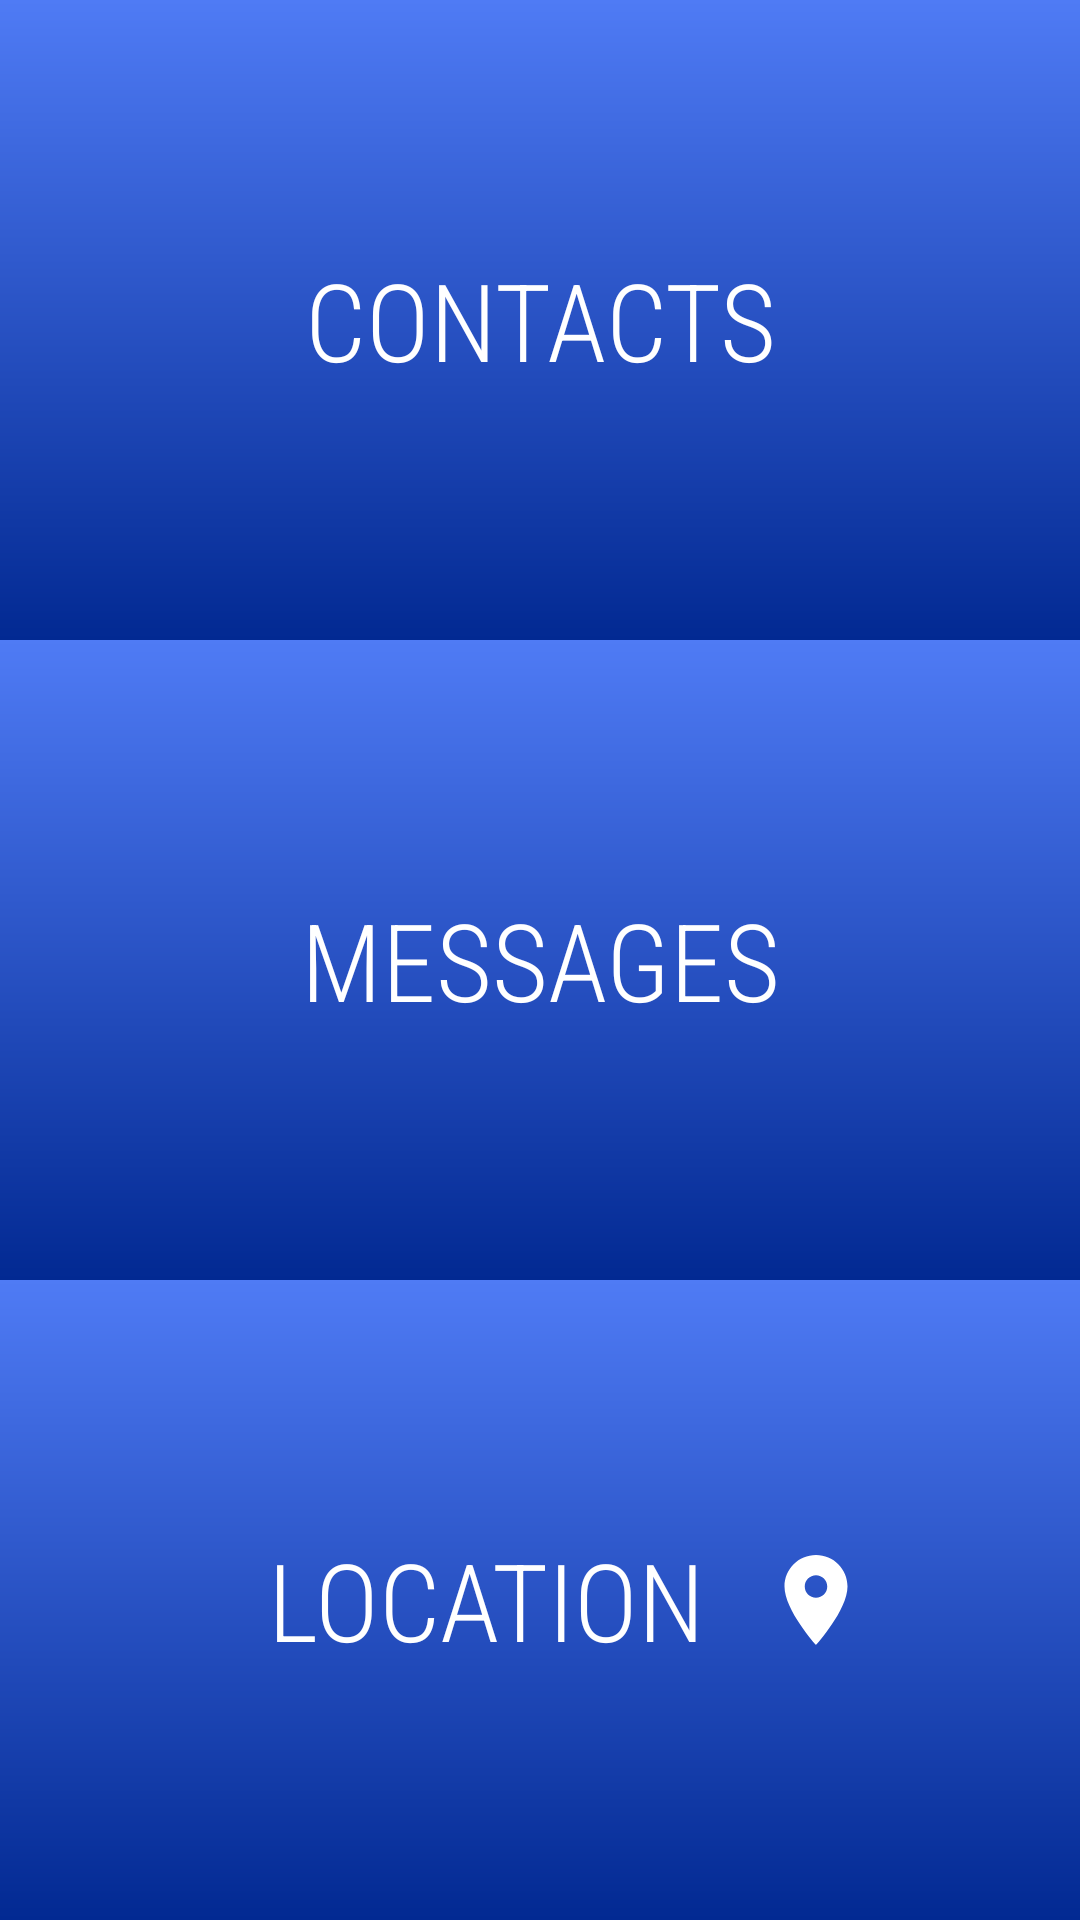

This screen was rendered from an Android layout file. Write that file and the resources it references.
<!-- AndroidManifest.xml: application theme AppTheme -->
<!-- res/layout/fragment_settings.xml -->
<?xml version="1.0" encoding="utf-8"?>
<layout xmlns:app="http://schemas.android.com/apk/res-auto"
    xmlns:tools="http://schemas.android.com/tools"
    xmlns:android="http://schemas.android.com/apk/res/android">

    <LinearLayout
        android:layout_width="match_parent"
        android:layout_height="match_parent"
        android:orientation="vertical"
        android:background="@drawable/gradient">

        <Button
            android:id="@+id/select_contacts_btn"
            android:layout_width="match_parent"
            android:layout_height="0dp"
            android:layout_weight="1"
            android:background="@drawable/gradient_btn"
            android:fontFamily="sans-serif-condensed-light"
            android:text="@string/select_contacts_btn"
            android:textColor="#FFFFFF"
            android:textSize="36sp"/>

        <Button
            android:id="@+id/edit_messages_btn"
            android:layout_width="match_parent"
            android:layout_height="0dp"
            android:layout_weight="1"
            android:background="@drawable/gradient_btn"
            android:fontFamily="sans-serif-condensed-light"
            android:text="@string/edit_messages_btn"
            android:textColor="#FFFFFF"
            android:textSize="36sp"
            app:layout_constraintEnd_toEndOf="parent"
            app:layout_constraintStart_toStartOf="parent"
            tools:layout_editor_absoluteY="48dp" />

        <Button
            android:id="@+id/location_btn"
            android:layout_width="match_parent"
            android:layout_height="0dp"
            android:layout_weight="1"
            android:background="@drawable/gradient_btn"
            android:fontFamily="sans-serif-condensed-light"
            android:text="@string/send_location_btn"
            android:textColor="#FFFFFF"
            android:textSize="36sp"
            app:layout_constraintEnd_toEndOf="parent"
            app:layout_constraintStart_toStartOf="parent"
            tools:layout_editor_absoluteY="96dp"
            android:paddingLeft="70dp"
            android:paddingRight="70dp"
            android:drawableEnd="@drawable/ic_location_on_white_36dp"/>

    </LinearLayout>
</layout>
<!-- resources referenced by this layout -->
<resources>
  <!-- drawable gradient (drawable) -->
  <?xml version="1.0" encoding="utf-8"?>
  <shape xmlns:android="http://schemas.android.com/apk/res/android"
      android:shape="rectangle">
      <gradient
          android:startColor="@color/theme_blue4"
          android:endColor="@color/theme_blue1"
          android:angle="45"/>
  </shape>
  <!-- drawable gradient_btn (drawable) -->
  <?xml version="1.0" encoding="utf-8"?>
  <shape xmlns:android="http://schemas.android.com/apk/res/android"
      android:shape="rectangle">
      <gradient
          android:startColor="@color/theme_blue5"
          android:endColor="@color/theme_blue1"
          android:angle="90"/>
  </shape>
  <!-- drawable ic_location_on_white_36dp (drawable) -->
  <vector android:height="36dp" android:tint="#FFFFFF"
      android:viewportHeight="24.0" android:viewportWidth="24.0"
      android:width="36dp" xmlns:android="http://schemas.android.com/apk/res/android">
      <path android:fillColor="#FF000000" android:pathData="M12,2C8.13,2 5,5.13 5,9c0,5.25 7,13 7,13s7,-7.75 7,-13c0,-3.87 -3.13,-7 -7,-7zM12,11.5c-1.38,0 -2.5,-1.12 -2.5,-2.5s1.12,-2.5 2.5,-2.5 2.5,1.12 2.5,2.5 -1.12,2.5 -2.5,2.5z"/>
  </vector>
  <string name="edit_messages_btn">MESSAGES</string>
  <string name="select_contacts_btn">CONTACTS</string>
  <string name="send_location_btn">LOCATION</string>
  <style name="AppTheme" parent="Theme.AppCompat.Light.DarkActionBar">
          
          <item name="colorPrimary">@color/theme_blue5</item>
          <item name="colorPrimaryDark">@color/theme_blue5</item>
          <item name="colorAccent">@color/theme_blue1</item>
      </style>
  <color name="theme_blue4">#0236C4</color>
  <color name="theme_blue1">#4F7BF5</color>
  <color name="theme_blue5">#022992</color>
</resources>
